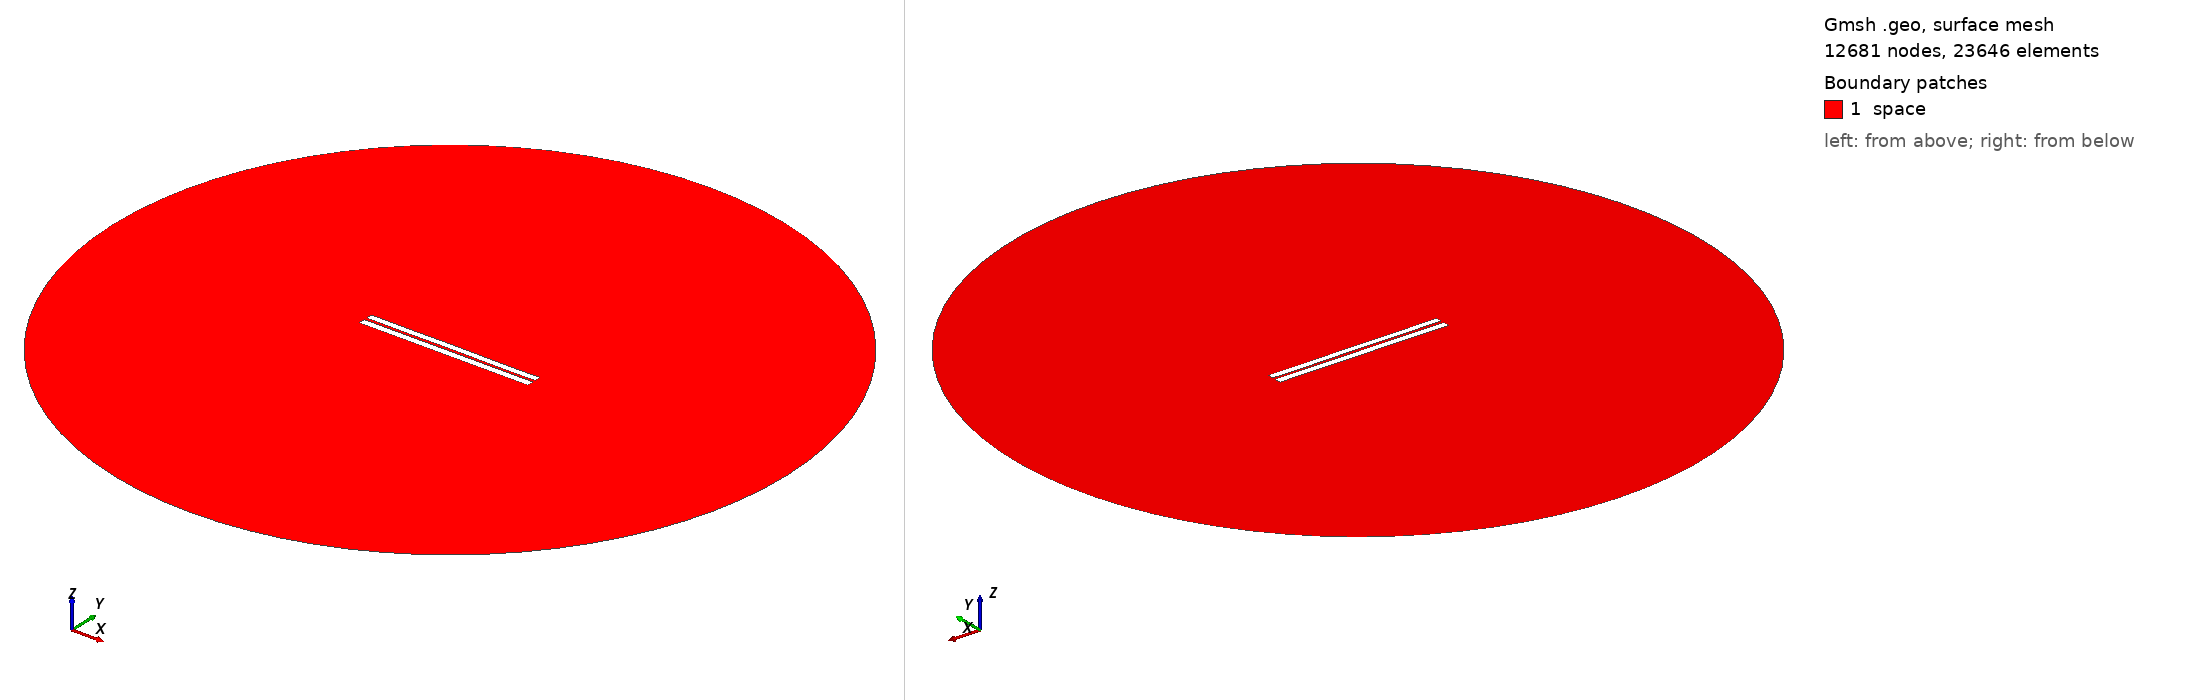

Gmsh geometry script, surface-meshed: 12681 nodes, 23646 surface elements. Boundary patches (legend numbers): 1 space. Left view from above one corner, right view from below the opposite corner. Legend entries are the model's physical surfaces. The drawing asked Gmsh for element sizes between 1% and 20% of the model's largest extent; the script's own settings can give other sizes.

=== 3187.geo (drawn) ===
//---------------------------------------
// Geometry kernel
//---------------------------------------

SetFactory("OpenCASCADE");



//---------------------------------------
// Parameters of the geometry
//---------------------------------------

// Overetch of the upper plate
overetch = 0.125;

// Distance between the plates
distance = 1.5;

// Discretization over the x axis (for the deformation)
nx = 50; 

// Length of the plate
L = 100 - overetch; 

// Number of modes
n = 4; 

// 1st mode coefficient
coeff(1) = -0.15;
beta(1) = 0.596864 * 3.1415926535 / L;

// 2nd mode coefficient
coeff(2) = 0.0;
beta(2) = 1.49418 * 3.1415926535 / L;

// 3rd mode coefficient
coeff(3) = 0.0;
beta(3) = 2.50025 * 3.1415926535 / L;

// 4th mode coefficient
coeff(4) = -0.075;
beta(4) = 3.49999 * 3.1415926535 / L;



//---------------------------------------
// Upper plate (deformed rectangle)
//---------------------------------------

// Coordiantes of the upper plate
xmin = -50;
xmax = 50 - overetch;

// Height of the upper plate
yheight = 4 - 2 * overetch;

// Indexes of the points
UpperID[] = {};
LowerID[] = {};
LeftID[] = {};
RightID[] = {};

// Point index
p = 1;

// Horizontal edges
For i In {1:nx}
    x = xmin + (i-1)*(xmax - xmin)/(nx-1);

    y_bottom = distance / 2 + overetch;
    For j In {1:n}
        C = (Cosh(beta(j)*L) + Cos(beta(j)*L)) / (Sinh(beta(j)*L) + Sin(beta(j)*L));
        y_bottom  = y_bottom + coeff(j) * (Cosh(beta(j)*(x+50)) - Cos(beta(j)*(x+50)) - C * (Sinh(beta(j)*(x+50)) - Sin(beta(j)*(x+50))));
    EndFor

    y_top = y_bottom + yheight;

    Point(p) = {x, y_top, 0, 1.0};
    UpperID[i] = p;
    p = p + 1;

    Point(p) = {x, y_bottom, 0, 1.0};
    LowerID[i] = p;
    p = p + 1;
EndFor

// Create point lists
UpperPts[] = {}; LowerPts[] = {};
For i In {1:nx}
  UpperPts[] += {UpperID[i]};
  LowerPts[] += {LowerID[i]};
EndFor

// Build splines
Spline(1) = {UpperPts[]};
Spline(2) = {LowerPts[]};
Line(3) = {LowerPts[nx-1], UpperPts[nx-1]};
Line(4) = {LowerPts[0], UpperPts[0]};

// Build the plane surface
Curve Loop(1) = {2, 3, -1, -4};
Plane Surface(1) = {1};



//---------------------------------------
// Lower plate (rectangle)
//---------------------------------------

// Vertices
Point(1001) = {-50, -1, 0, 1.0};
Point(1002) = { 50, -1, 0, 1.0};
Point(1003) = { 50,  -5, 0, 1.0};
Point(1004) = {-50,  -5, 0, 1.0};

// Edges
Line(5) = {1001, 1002};
Line(6) = {1002, 1003};
Line(7) = {1003, 1004};
Line(8) = {1004, 1001};

// Plane surface
Line Loop(2) = {5, 6, 7, 8};
Plane Surface(2) = {2}; 



//---------------------------------------
// Outer (fictious) boundary
//---------------------------------------

// Points
Point(1005) = {0, 0, 0};       // Center
Point(1006) = {200, 0, 0};     // Start point
Point(1007) = {0, 200, 0};     // 90 degrees
Point(1008) = {-200, 0, 0};    // 180 degrees
Point(1009) = {0, -200, 0};    // 270 degrees

// Circle arcs (each needs start, center, end)
Circle(9) = {1006, 1005, 1007};
Circle(10) = {1007, 1005, 1008};
Circle(11) = {1008, 1005, 1009};
Circle(12) = {1009, 1005, 1006};

// Plane surface for the entire domain
Curve Loop(3) = {9, 10, 11, 12};
Surface(3) = {3};

// Subtract the plates from the whole domain to obtain the actual domain where we want to solve the equations
BooleanDifference{ Surface{3}; Delete; }{ Surface{1}; Surface{2}; Delete; }




//---------------------------------------
// Transfinite Lines/Curves
//---------------------------------------

// Set the number of points on the boundaries
r = 7;

// Plates
Transfinite Curve {1, 2} = 50*r Using Progression 1;
Transfinite Curve {3, 4} = 2*r Using Progression 1;
Transfinite Line {5, 7} = 50*r Using Progression 1;
Transfinite Line {6, 8} = 2*r Using Progression 1;

// Outer boundary
Transfinite Line {9, 10, 11, 12} = 20 Using Progression 1;



//---------------------------------------
// Physical groups
//---------------------------------------                

// Physical curves (boundaries)
Physical Line("force_segment", 10) = {2};
Physical Line("upper_plate", 11) = {1, 3, 4};
Physical Line("lower_plate", 12) = {5, 6, 7, 8};
Physical Line("boundary", 20) = {9, 10, 11, 12};

// Physical Surfaces
Physical Surface("space", 30) = {3};



//---------------------------------------
// 6. Generate the Mesh
//---------------------------------------

// 2D mesh generation
Mesh 2;
